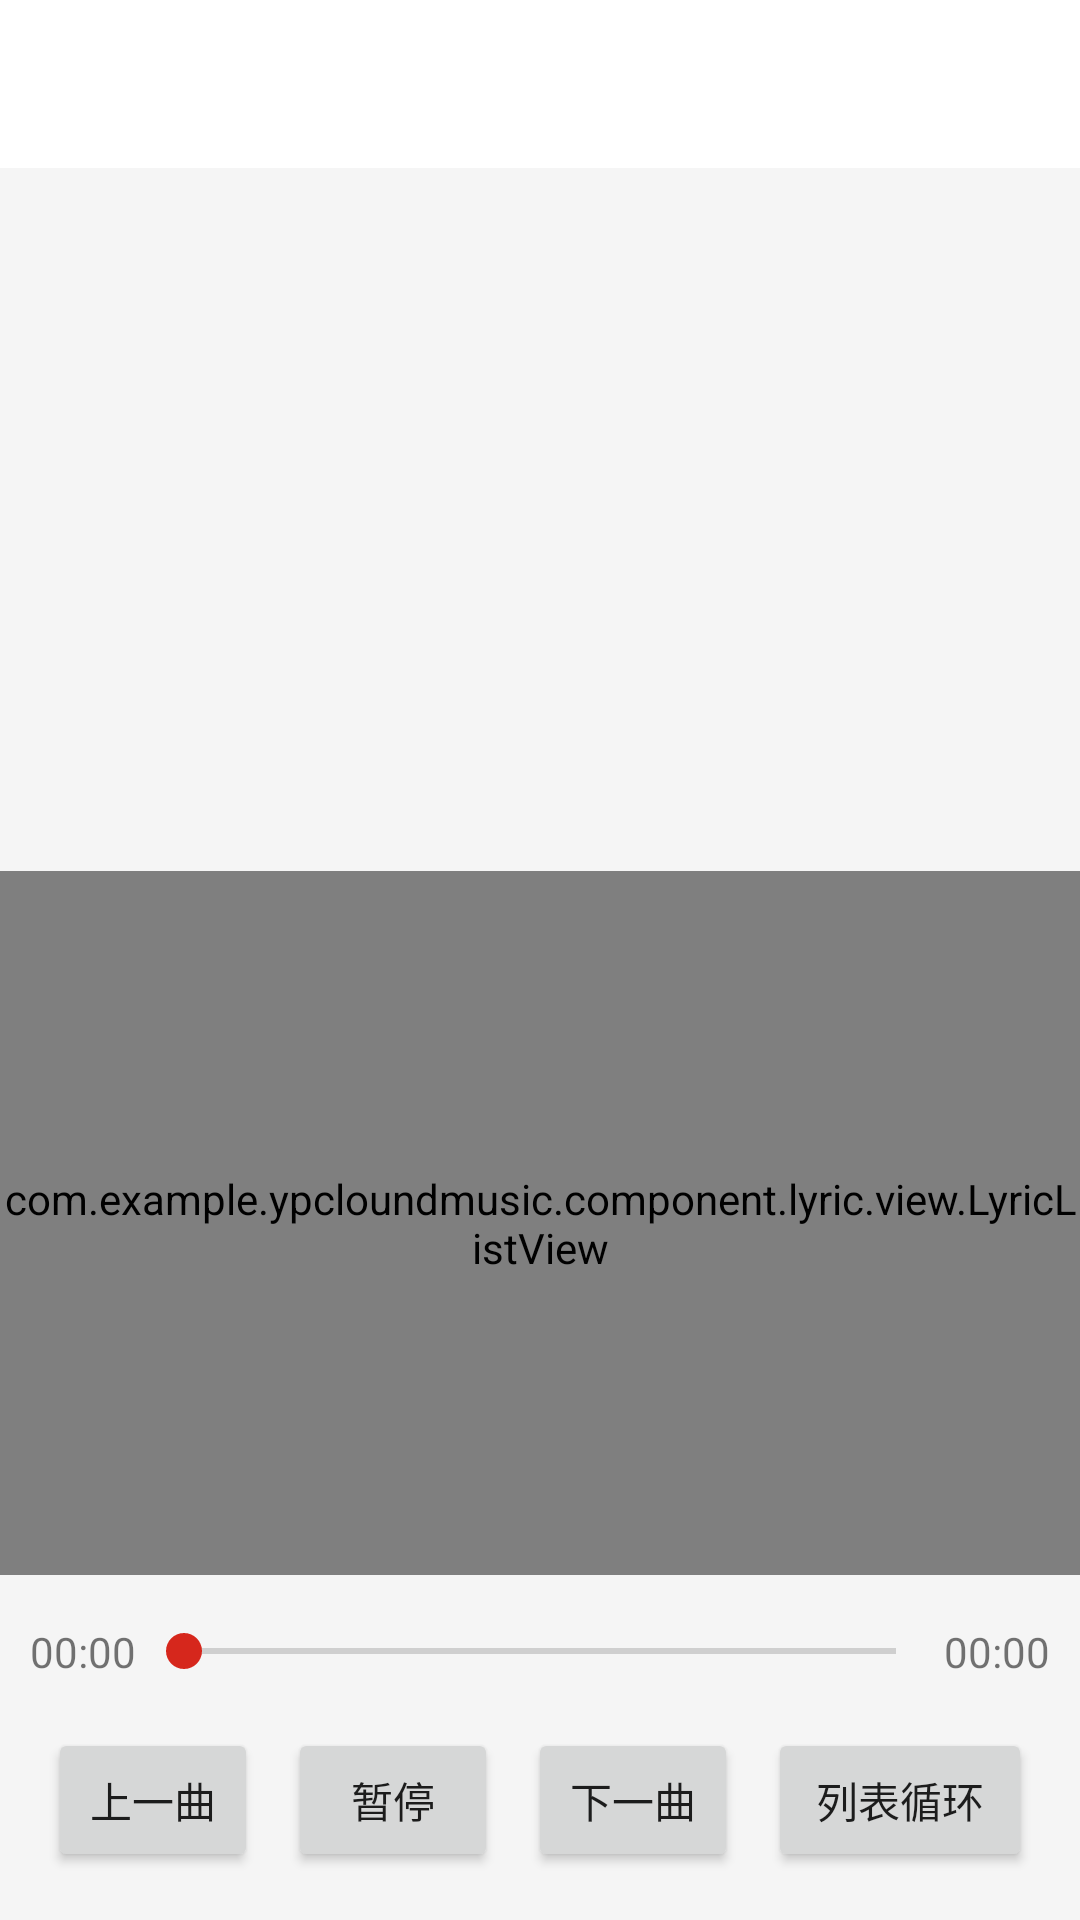

Reconstruct the res/layout file that produces this screen, plus the resources it refers to.
<!-- AndroidManifest.xml: application theme Base.Theme.YPCloundMusic -->
<!-- res/layout/activity_simple_player.xml -->
<?xml version="1.0" encoding="utf-8"?>
<androidx.coordinatorlayout.widget.CoordinatorLayout xmlns:android="http://schemas.android.com/apk/res/android"
    xmlns:app="http://schemas.android.com/apk/res-auto"
    xmlns:tools="http://schemas.android.com/tools"
    android:layout_width="match_parent"
    android:layout_height="match_parent"
    tools:context=".player.activity.SimplePlayerActivity">
    <include layout="@layout/toolbar" android:id="@+id/toolbar"/>

    
    <LinearLayout
        android:orientation="vertical"
        app:layout_behavior="@string/appbar_scrolling_view_behavior"
        android:layout_width="match_parent"
        android:layout_height="match_parent">

        
        <androidx.recyclerview.widget.RecyclerView
            android:id="@+id/list"
            app:layoutManager="androidx.recyclerview.widget.LinearLayoutManager"
            android:layout_width="match_parent"
            android:layout_height="0dp"
            android:layout_weight="1" />


        <com.example.ypcloundmusic.component.lyric.view.LyricListView
            android:id="@+id/lyric_list"
            android:layout_width="match_parent"
            android:layout_height="0dp"
            android:layout_weight="1"
            android:background="@color/black32"
            />

        
        <LinearLayout
            android:layout_marginTop="@dimen/d16"
            android:orientation="vertical"
            android:layout_width="match_parent"
            android:layout_height="wrap_content">

            
            <LinearLayout
                android:gravity="center_vertical"
                android:layout_marginLeft="@dimen/padding_meddle"
                android:layout_marginRight="@dimen/padding_meddle"
                android:orientation="horizontal"
                android:layout_width="match_parent"
                android:layout_height="wrap_content">

                
                <TextView
                    android:id="@+id/start"
                    android:layout_width="wrap_content"
                    android:layout_height="match_parent"
                    android:text="00:00" />

                
                <SeekBar
                    android:id="@+id/progress"
                    android:layout_width="0dp"
                    android:layout_weight="1"
                    android:layout_height="wrap_content" />

                
                <TextView
                    android:id="@+id/end"
                    android:text="00:00"
                    android:layout_width="wrap_content"
                    android:layout_height="wrap_content" />
            </LinearLayout>

            
            <LinearLayout
                android:gravity="center_vertical"
                android:layout_margin="@dimen/d16"
                android:orientation="horizontal"
                android:layout_width="match_parent"
                android:layout_height="wrap_content">

                
                <Button
                    android:text="上一曲"
                    android:id="@+id/previous"
                    android:layout_width="0dp"
                    android:layout_weight="1"
                    android:layout_height="wrap_content" />

                
                <Button
                    android:layout_marginHorizontal="@dimen/d10"
                    android:text="暂停"
                    android:id="@+id/play"
                    android:layout_width="0dp"
                    android:layout_weight="1"
                    android:layout_height="wrap_content" />

                
                <Button
                    android:id="@+id/next"
                    android:text="下一曲"
                    android:layout_width="0dp"
                    android:layout_weight="1"
                    android:layout_height="wrap_content" />

                
                <Button
                    android:layout_marginLeft="@dimen/d10"
                    android:id="@+id/loop_model"
                    android:text="列表循环"
                    android:layout_width="wrap_content"
                    android:layout_height="wrap_content" />
            </LinearLayout>
        </LinearLayout>

    </LinearLayout>
</androidx.coordinatorlayout.widget.CoordinatorLayout>
<!-- res/layout/toolbar.xml (included above) -->
<?xml version="1.0" encoding="utf-8"?>

<com.google.android.material.appbar.AppBarLayout xmlns:android="http://schemas.android.com/apk/res/android"
    xmlns:app="http://schemas.android.com/apk/res-auto"
    android:layout_width="match_parent"
    android:layout_height="wrap_content"
    android:background="?attr/colorToolbar"
    android:theme="@style/SuperTheme.AppBarOverlay"
    app:elevation="0dp">

    
    <androidx.appcompat.widget.Toolbar
        android:id="@+id/toolbar"
        android:layout_width="match_parent"
        android:layout_height="?attr/actionBarSize"
        app:popupTheme="@style/SuperTheme.PopupOverlay.Light" />

</com.google.android.material.appbar.AppBarLayout>
<!-- resources referenced by this layout -->
<resources>
  <color name="black32">#ff202020</color>
  <dimen name="d10">10dp</dimen>
  <dimen name="d16">16dp</dimen>
  <dimen name="padding_meddle">10dp</dimen>
  <style name="SuperTheme.AppBarOverlay" parent="ThemeOverlay.AppCompat.ActionBar" />
  <style name="SuperTheme.PopupOverlay.Light" parent="ThemeOverlay.AppCompat.Light" />
  <style name="Base.Theme.YPCloundMusic" parent="Theme.MaterialComponents.DayNight.NoActionBar">
          
          <item name="android:colorBackground">@color/black183</item>
  
          
          <item name="colorPrimary">@color/primary</item>
  
          
          <item name="colorSecondary">@color/primary</item>
          <item name="colorOnSecondary">@color/white</item>
  
          <item name="colorLightWhite">@color/white</item>
  
          
          <item name="colorDivider">@color/black183</item>
  
          
          <item name="colorTabBar">@color/white</item>
  
          
          
  
          
          <item name="android:statusBarColor" tools:targetApi="l">?android:attr/colorBackground</item>
  
          
          <item name="colorToolbar">?attr/colorSurface</item>
  
          
          
  
          
          
      </style>
  <color name="black183">#f5f5f5</color>
  <color name="primary">#d6271c</color>
  <color name="white">#FFFFFFFF</color>
</resources>
